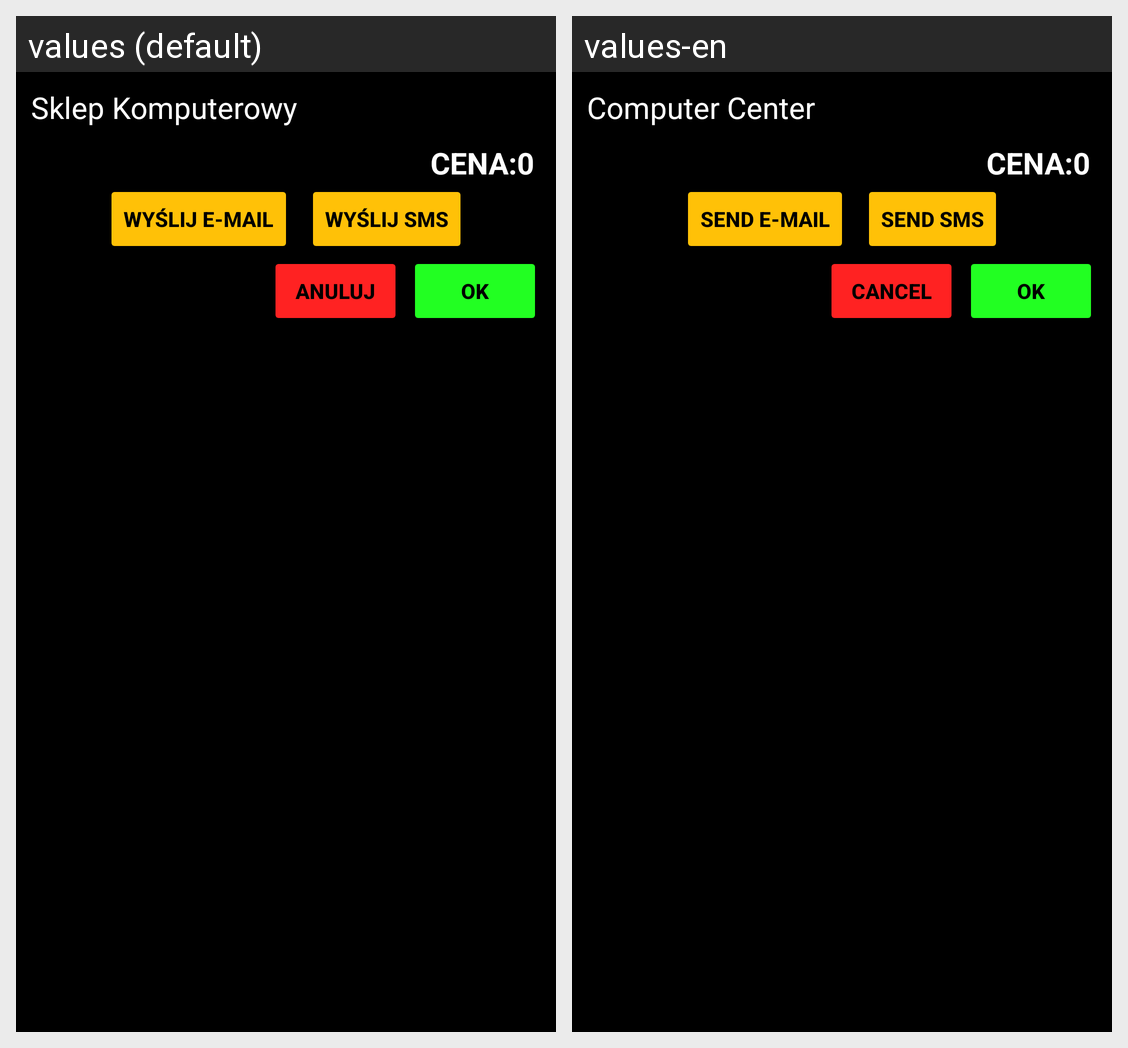

The same Android screen rendered under two of its app's locales, left to right. List the strings drawn on it with the default value and each locale's translation.
Android screen res/layout/podsumowanie.xml rendered under 2 locales, left to right: values (default), values-en. Device: Nexus 5 (rendered at 1080×1920; each locale shown at half size, 540×960, under a caption strip naming it); theme Theme.Sklep.
Strings drawn on this screen, with the default value and each locale's value (text and hints the layout hard-codes, and strings that could not be matched under every locale, appear in the picture but are not listed):

app_name
  values: Sklep Komputerowy
  values-en: Computer Center

send_email
  values: Wyślij e-mail
  values-en: Send e-mail

send_sms
  values: Wyślij SMS
  values-en: Send SMS

anuluj
  values: anuluj
  values-en: cancel

ok
  values: OK
  values-en: OK  [not translated; the default value is used]
